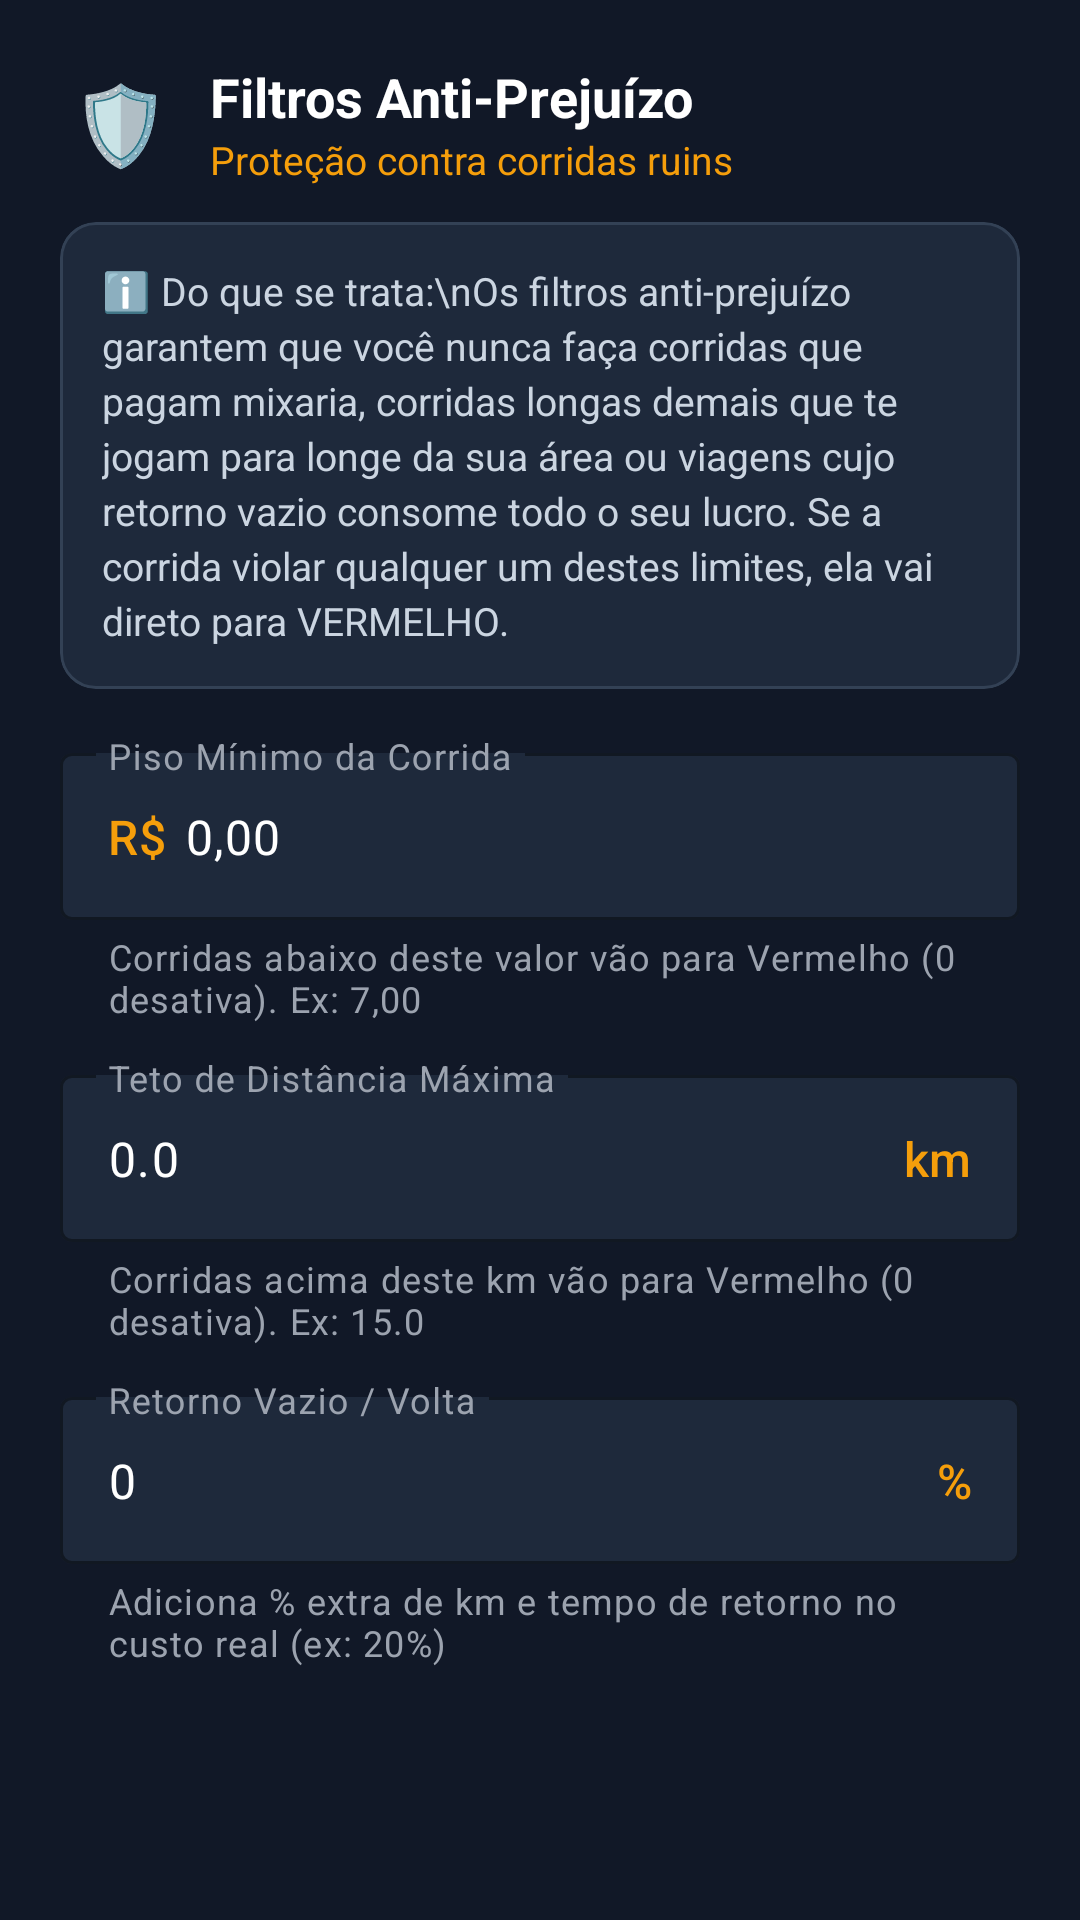

This screen was rendered from an Android layout file. Write that file and the resources it references.
<!-- AndroidManifest.xml: application theme Theme.DeliveryDriverApp -->
<!-- res/layout/dialog_config_anti_waste.xml -->
<?xml version="1.0" encoding="utf-8"?>
<ScrollView xmlns:android="http://schemas.android.com/apk/res/android"
    xmlns:app="http://schemas.android.com/apk/res-auto"
    android:layout_width="match_parent"
    android:layout_height="wrap_content"
    android:fillViewport="true"
    android:background="#111827">

    <LinearLayout
        android:layout_width="match_parent"
        android:layout_height="wrap_content"
        android:orientation="vertical"
        android:padding="20dp">

        
        <LinearLayout
            android:layout_width="match_parent"
            android:layout_height="wrap_content"
            android:orientation="horizontal"
            android:gravity="center_vertical"
            android:layout_marginBottom="12dp">

            <TextView
                android:layout_width="40dp"
                android:layout_height="40dp"
                android:text="🛡️"
                android:textSize="26sp"
                android:gravity="center"
                android:layout_marginEnd="10dp" />

            <LinearLayout
                android:layout_width="0dp"
                android:layout_height="wrap_content"
                android:layout_weight="1"
                android:orientation="vertical">

                <TextView
                    android:layout_width="wrap_content"
                    android:layout_height="wrap_content"
                    android:text="Filtros Anti-Prejuízo"
                    android:textColor="#FFFFFF"
                    android:textSize="18sp"
                    android:textStyle="bold" />

                <TextView
                    android:layout_width="wrap_content"
                    android:layout_height="wrap_content"
                    android:text="Proteção contra corridas ruins"
                    android:textColor="#F59E0B"
                    android:textSize="13sp" />
            </LinearLayout>
        </LinearLayout>

        
        <com.google.android.material.card.MaterialCardView
            android:layout_width="match_parent"
            android:layout_height="wrap_content"
            app:cardBackgroundColor="#1E293B"
            app:cardCornerRadius="12dp"
            app:strokeWidth="1dp"
            app:strokeColor="#334155"
            android:layout_marginBottom="16dp">

            <TextView
                android:layout_width="match_parent"
                android:layout_height="wrap_content"
                android:padding="14dp"
                android:text="ℹ️ Do que se trata:\nOs filtros anti-prejuízo garantem que você nunca faça corridas que pagam mixaria, corridas longas demais que te jogam para longe da sua área ou viagens cujo retorno vazio consome todo o seu lucro. Se a corrida violar qualquer um destes limites, ela vai direto para VERMELHO."
                android:textColor="#CBD5E1"
                android:textSize="13sp"
                android:lineSpacingExtra="3dp" />
        </com.google.android.material.card.MaterialCardView>

        
        <com.google.android.material.textfield.TextInputLayout
            android:id="@+id/tilDialogMinGrossValue"
            android:layout_width="match_parent"
            android:layout_height="wrap_content"
            android:hint="Piso Mínimo da Corrida"
            android:textColorHint="#9CA3AF"
            app:hintTextColor="#F59E0B"
            app:boxStrokeColor="#F59E0B"
            app:boxBackgroundColor="#1E293B"
            app:prefixText="R$ "
            app:prefixTextColor="#F59E0B"
            app:helperText="Corridas abaixo deste valor vão para Vermelho (0 desativa). Ex: 7,00"
            app:helperTextTextColor="#9CA3AF"
            android:layout_marginBottom="12dp">

            <com.google.android.material.textfield.TextInputEditText
                android:id="@+id/etDialogMinGrossValue"
                android:layout_width="match_parent"
                android:layout_height="wrap_content"
                android:inputType="number"
                android:textColor="#FFFFFF"
                android:text="0,00" />
        </com.google.android.material.textfield.TextInputLayout>

        
        <com.google.android.material.textfield.TextInputLayout
            android:id="@+id/tilDialogMaxDistance"
            android:layout_width="match_parent"
            android:layout_height="wrap_content"
            android:hint="Teto de Distância Máxima"
            android:textColorHint="#9CA3AF"
            app:hintTextColor="#F59E0B"
            app:boxStrokeColor="#F59E0B"
            app:boxBackgroundColor="#1E293B"
            app:suffixText=" km"
            app:suffixTextColor="#F59E0B"
            app:helperText="Corridas acima deste km vão para Vermelho (0 desativa). Ex: 15.0"
            app:helperTextTextColor="#9CA3AF"
            android:layout_marginBottom="12dp">

            <com.google.android.material.textfield.TextInputEditText
                android:id="@+id/etDialogMaxDistance"
                android:layout_width="match_parent"
                android:layout_height="wrap_content"
                android:inputType="numberDecimal"
                android:textColor="#FFFFFF"
                android:text="0.0" />
        </com.google.android.material.textfield.TextInputLayout>

        
        <com.google.android.material.textfield.TextInputLayout
            android:id="@+id/tilDialogEmptyReturnPercent"
            android:layout_width="match_parent"
            android:layout_height="wrap_content"
            android:hint="Retorno Vazio / Volta"
            android:textColorHint="#9CA3AF"
            app:hintTextColor="#F59E0B"
            app:boxStrokeColor="#F59E0B"
            app:boxBackgroundColor="#1E293B"
            app:suffixText=" %"
            app:suffixTextColor="#F59E0B"
            app:helperText="Adiciona % extra de km e tempo de retorno no custo real (ex: 20%)"
            app:helperTextTextColor="#9CA3AF">

            <com.google.android.material.textfield.TextInputEditText
                android:id="@+id/etDialogEmptyReturnPercent"
                android:layout_width="match_parent"
                android:layout_height="wrap_content"
                android:inputType="numberDecimal"
                android:textColor="#FFFFFF"
                android:text="0" />
        </com.google.android.material.textfield.TextInputLayout>

    </LinearLayout>
</ScrollView>
<!-- resources referenced by this layout -->
<resources>
  <style name="Theme.DeliveryDriverApp" parent="Theme.Material3.DayNight.NoActionBar">
          
          <item name="android:windowBackground">#0B0F19</item>
          <item name="colorSurface">#111827</item>
          <item name="colorOnSurface">#FFFFFF</item>
          <item name="colorPrimary">#00E676</item>
          <item name="colorOnPrimary">#000000</item>
          <item name="colorSecondary">#10B981</item>
          <item name="colorOnSecondary">#FFFFFF</item>
          <item name="editTextColor">#FFFFFF</item>
          <item name="android:textColor">#FFFFFF</item>
          <item name="android:textColorPrimary">#FFFFFF</item>
          <item name="android:textColorSecondary">#9CA3AF</item>
          <item name="android:textColorHint">#9CA3AF</item>
      </style>
</resources>
